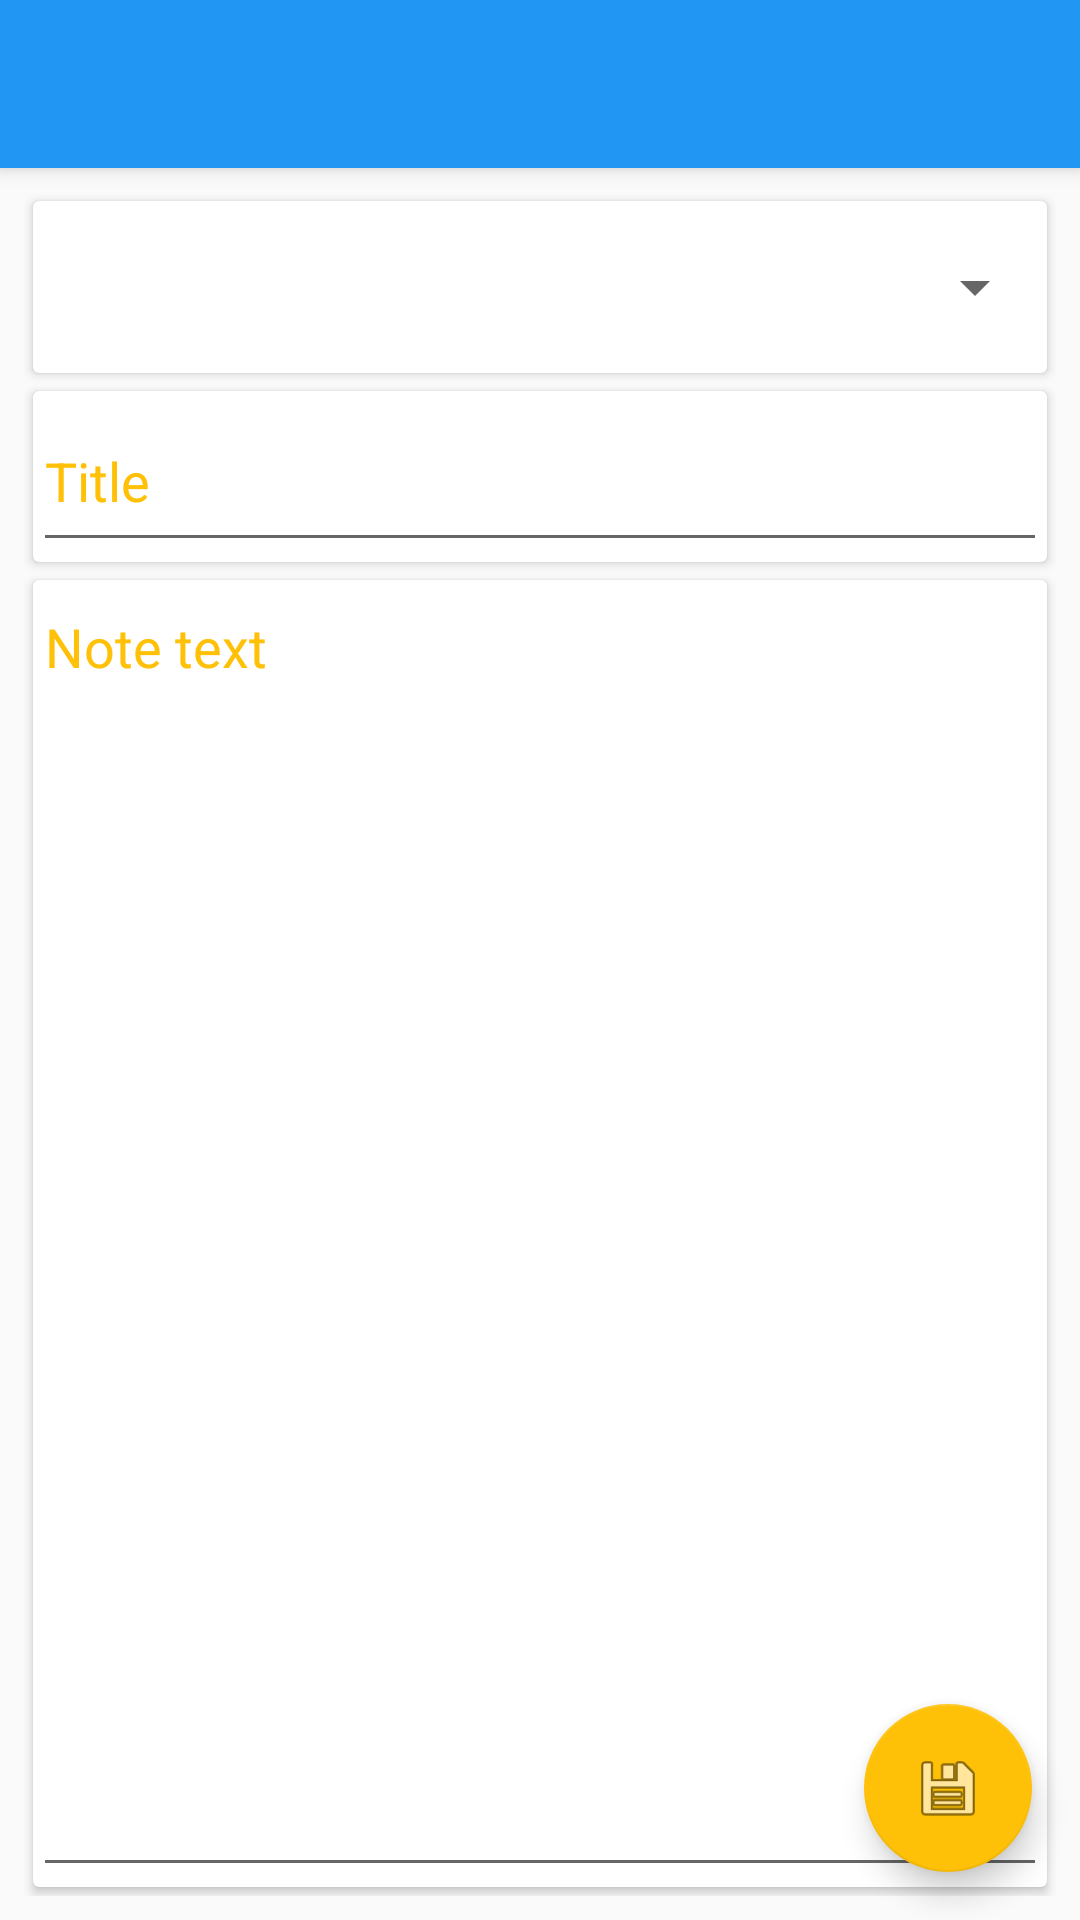

Android layout source for this screen:
<!-- AndroidManifest.xml: application theme AppTheme -->
<!-- res/layout/activity_note_details.xml -->
<?xml version="1.0" encoding="utf-8"?>
<android.support.design.widget.CoordinatorLayout xmlns:android="http://schemas.android.com/apk/res/android"
    xmlns:app="http://schemas.android.com/apk/res-auto"
    xmlns:tools="http://schemas.android.com/tools"
    android:layout_width="match_parent"
    android:layout_height="match_parent"
    android:fitsSystemWindows="true"
    tools:context=".activity.PlannerEditNoteActivity">

    <android.support.design.widget.AppBarLayout
        android:layout_width="match_parent"
        android:layout_height="wrap_content"
        android:theme="@style/AppTheme.AppBarOverlay">

        <android.support.v7.widget.Toolbar
            android:id="@+id/barNoteDetails"
            android:layout_width="match_parent"
            android:layout_height="?attr/actionBarSize"
            android:background="?attr/colorPrimary"
            app:popupTheme="@style/AppTheme.PopupOverlay" />

    </android.support.design.widget.AppBarLayout>

    <include layout="@layout/content_note_details" />

    <android.support.design.widget.FloatingActionButton
        android:id="@+id/fabEditNote"
        android:layout_width="wrap_content"
        android:layout_height="wrap_content"
        android:layout_gravity="bottom|end"
        android:layout_margin="@dimen/fab_margin"
        android:background="@color/colorAccent"
        android:src="@android:drawable/ic_menu_save" />

</android.support.design.widget.CoordinatorLayout>
<!-- res/layout/content_note_details.xml (included above) -->
<?xml version="1.0" encoding="utf-8"?>
<LinearLayout
    xmlns:android="http://schemas.android.com/apk/res/android"
    xmlns:app="http://schemas.android.com/apk/res-auto"
    xmlns:tools="http://schemas.android.com/tools"
    android:orientation="vertical"
    android:layout_width="match_parent"
    android:layout_height="match_parent"
    android:paddingBottom="@dimen/activity_vertical_margin"
    android:paddingLeft="@dimen/activity_horizontal_margin"
    android:paddingRight="@dimen/activity_horizontal_margin"
    android:paddingTop="@dimen/activity_vertical_margin"
    app:layout_behavior="@string/appbar_scrolling_view_behavior"
    tools:context=".activity.PlannerEditNoteActivity"
    tools:showIn="@layout/activity_note_details">

    <android.support.v7.widget.CardView
        android:layout_width="match_parent"
        android:layout_height="match_parent"
        android:layout_weight="4"
        android:layout_margin="@dimen/cardview_margin">

        <Spinner
            android:id="@+id/mSingleNoteGroup"
            android:layout_width="match_parent"
            android:layout_height="match_parent"/>

    </android.support.v7.widget.CardView>

    <android.support.v7.widget.CardView
        android:layout_width="match_parent"
        android:layout_height="match_parent"
        android:layout_weight="4"
        android:layout_margin="@dimen/cardview_margin">

        <EditText
            android:id="@+id/mSingleNoteTitle"
            android:layout_width="match_parent"
            android:layout_height="match_parent"
            android:hint="@string/edit_note_hint_title"
            android:textColorHint="@color/colorAccent"
            android:textColor="@color/colorPrimaryText"/>

    </android.support.v7.widget.CardView>

    <android.support.v7.widget.CardView
        android:layout_width="match_parent"
        android:layout_height="match_parent"
        android:layout_weight="1"
        android:layout_margin="@dimen/cardview_margin">

        <EditText
            android:id="@+id/mSingleNoteText"
            android:layout_width="match_parent"
            android:layout_height="match_parent"
            android:gravity="top|left"
            android:hint="@string/edit_note_hint_text"
            android:textColorHint="@color/colorAccent"
            android:textColor="@color/colorSecondaryText"/>

    </android.support.v7.widget.CardView>

</LinearLayout>
<!-- resources referenced by this layout -->
<resources>
  <color name="colorAccent">#FFC107</color>
  <color name="colorPrimaryText">#212121</color>
  <color name="colorSecondaryText">#727272</color>
  <dimen name="activity_horizontal_margin">8dp</dimen>
  <dimen name="activity_vertical_margin">8dp</dimen>
  <dimen name="cardview_margin">3dp</dimen>
  <dimen name="fab_margin">16dp</dimen>
  <string name="edit_note_hint_text">Note text</string>
  <string name="edit_note_hint_title">Title</string>
  <style name="AppTheme.AppBarOverlay" parent="ThemeOverlay.AppCompat.Dark.ActionBar" />
  <style name="AppTheme.PopupOverlay" parent="ThemeOverlay.AppCompat.Light" />
  <style name="AppTheme" parent="Theme.AppCompat.Light.DarkActionBar">
          
          <item name="colorPrimary">@color/colorPrimary</item>
          <item name="colorPrimaryDark">@color/colorPrimaryDark</item>
          <item name="colorAccent">@color/colorAccent</item>
      </style>
  <color name="colorPrimary">#2196F3</color>
  <color name="colorPrimaryDark">#1976D2</color>
</resources>
